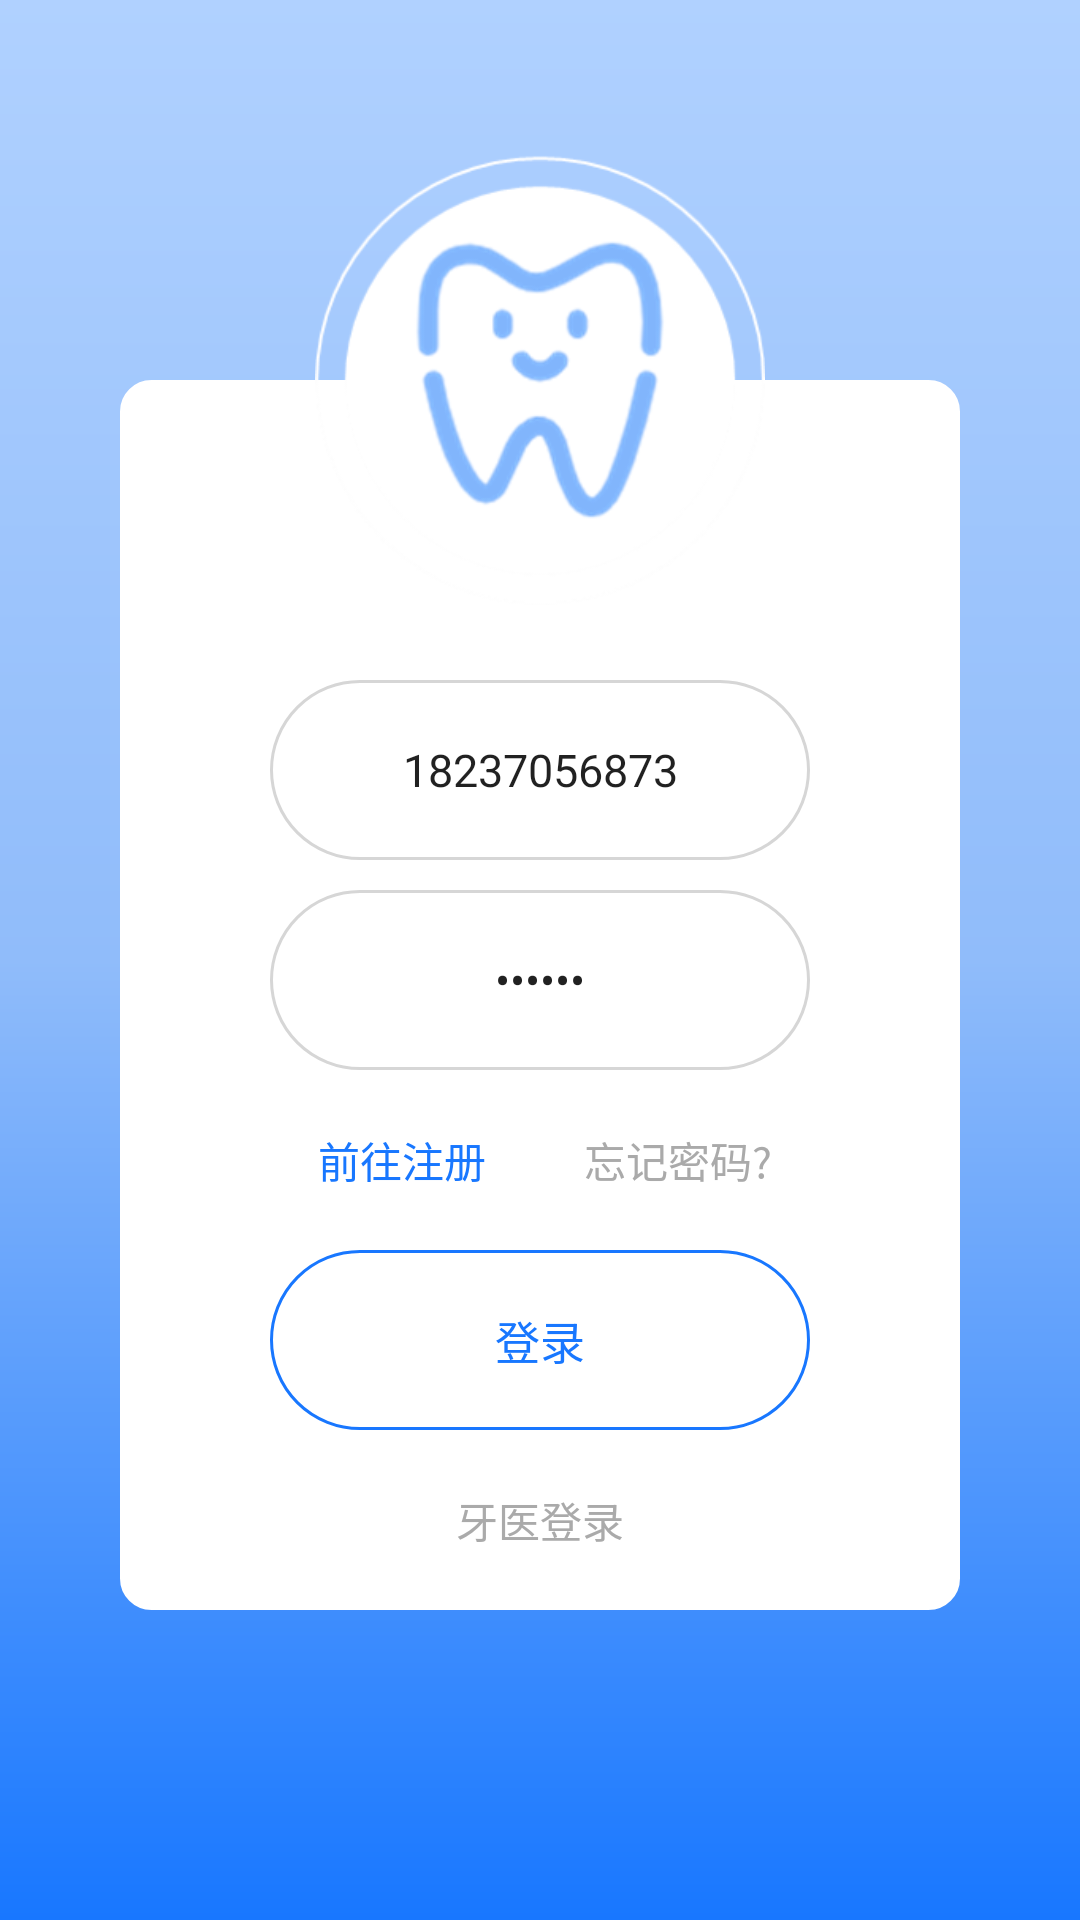

Here is an Android app screen rendered from its layout file. Give the layout XML and the strings, colors and styles it references.
<!-- AndroidManifest.xml: application theme Theme.AppCompat.DayNight.NoActionBar -->
<!-- res/layout/activity_patient_login.xml -->
<?xml version="1.0" encoding="utf-8"?>
<RelativeLayout xmlns:android="http://schemas.android.com/apk/res/android"
    xmlns:app="http://schemas.android.com/apk/res-auto"
    xmlns:tools="http://schemas.android.com/tools"
    android:layout_height="match_parent"
    android:layout_width="match_parent">

    <LinearLayout
        android:layout_width="match_parent"
        android:layout_height="match_parent"
        android:background="@drawable/shape_gradient_login"
        android:orientation="vertical"
        android:paddingLeft="40dp"
        android:paddingRight="40dp">
        <View style="@style/MyView" />

        <RelativeLayout
            android:layout_width="match_parent"
            android:layout_height="wrap_content">

            <LinearLayout
                android:layout_marginTop="75dp"
                android:background="@drawable/shape_radius_background_white"
                android:layout_width="match_parent"
                android:layout_height="wrap_content"
                android:orientation="vertical"
                android:paddingTop="30dp"
                android:paddingLeft="50dp"
                android:paddingRight="50dp"
                android:paddingBottom="10dp">

                
                <EditText
                    android:text="18237056873"
                    android:layout_marginTop="70dp"
                    android:id="@+id/account"
                    style="@style/LREditText"
                    android:background="@drawable/shape_border_down"
                    android:padding="20dp"
                    android:gravity="center"
                    android:layout_height="60dp"
                    android:hint="@string/enter_account"
                    android:maxLength="11"
                    android:textSize="15sp" />

                
                <EditText
                    android:text="123456"
                    android:id="@+id/password"
                    style="@style/LREditText"
                    android:layout_height="60dp"
                    android:background="@drawable/shape_border_down"
                    android:gravity="center"
                    android:hint="@string/enter_password"
                    android:inputType="textPassword"
                    android:maxLength="18"
                    android:textSize="15sp" />



                <LinearLayout
                    android:layout_marginTop="10dp"
                    android:layout_width="match_parent"
                    android:layout_height="wrap_content"
                    android:orientation="horizontal">
                    
                    <Button
                        android:id="@+id/register"
                        style="?android:attr/borderlessButtonStyle"
                        android:layout_width="wrap_content"
                        android:layout_height="@dimen/button_height"
                        android:background="@color/transparent"
                        android:text="前往注册"
                        android:textColor="@color/main_color" />

                    <View style="@style/MyView" />
                    
                    <Button
                        android:id="@+id/forget"
                        style="?android:attr/borderlessButtonStyle"
                        android:layout_width="wrap_content"
                        android:layout_height="@dimen/button_height"
                        android:background="@color/transparent"
                        android:text="@string/forget_password_"
                        android:textColor="@color/light_grey" />


                </LinearLayout>
                
                <Button
                    android:id="@+id/login"
                    style="@style/LRButton"
                    android:layout_height="60dp"
                    android:background="@drawable/shape_border_blue"
                    android:text="@string/login"
                    android:textColor="@color/main_color"
                    android:textSize="15sp" />

                
                <Button
                    android:layout_marginTop="10dp"
                    android:layout_gravity="center"
                    android:id="@+id/replace_login"
                    style="?android:attr/borderlessButtonStyle"
                    android:layout_width="wrap_content"
                    android:layout_height="@dimen/button_height"
                    android:textColor="@color/light_grey"
                    android:background="@color/transparent"
                    android:text="@string/login_doctor" />

            </LinearLayout>

            <LinearLayout
                android:gravity="center"
                android:layout_width="match_parent"
                android:layout_height="wrap_content">
                <ImageView
                    android:layout_gravity="center"
                    android:layout_width="150dp"
                    android:layout_height="150dp"
                    android:background="@mipmap/logo"
                    android:stateListAnimator="@null" />
            </LinearLayout>

        </RelativeLayout>

        <View style="@style/MyView"
            android:layout_weight="2"/>
    </LinearLayout>

</RelativeLayout>
<!-- resources referenced by this layout -->
<resources>
  <color name="light_grey">#aaaaaa</color>
  <color name="main_color">#1877FF</color>
  <color name="transparent">#00000000</color>
  <dimen name="button_height">40dp</dimen>
  <!-- drawable shape_border_blue (drawable) -->
  <?xml version="1.0" encoding="utf-8"?>
  <layer-list xmlns:android="http://schemas.android.com/apk/res/android">
      <item>
          <shape>
              
              <corners android:radius="35dp" />
  
              
              <solid android:color="@color/transparent" />
  
              
              <stroke
                  android:width="@dimen/divider_small"
                  android:color="@color/main_color" />
          </shape>
      </item>
  </layer-list>
  <!-- drawable shape_border_down (drawable) -->
  <?xml version="1.0" encoding="utf-8"?>
  <layer-list xmlns:android="http://schemas.android.com/apk/res/android">
      <item>
          <shape>
              
              <corners android:radius="35dp" />
  
              
              <solid android:color="@color/transparent" />
  
              
              <stroke
                  android:width="@dimen/divider_small"
                  android:color="#D6D6D6" />
          </shape>
      </item>
  </layer-list>
  <!-- drawable shape_gradient_login (drawable) -->
  <?xml version="1.0" encoding="utf-8"?>
  <shape xmlns:android="http://schemas.android.com/apk/res/android">
      <gradient
          android:angle="90"
          android:centerColor="#90BCFA"
          android:endColor="#B0D1FF"
          android:startColor="@color/main_color" />
  </shape>
  <!-- drawable shape_radius_background_white (drawable) -->
  <?xml version="1.0" encoding="utf-8"?>
  <layer-list xmlns:android="http://schemas.android.com/apk/res/android">
      <item>
          <shape>
              
              <corners android:radius="10dp" />
  
              
              <solid android:color="@color/white" />
  
              
              <stroke
                  android:width="@dimen/divider_small"
                  android:color="@color/white" />
          </shape>
      </item>
  </layer-list>
  <!-- mipmap logo: png bitmap (mipmap-mdpi, 32368 bytes) -->
  <string name="enter_account">手机号码</string>
  <string name="enter_password">密码</string>
  <string name="forget_password_">忘记密码?</string>
  <string name="login">登录</string>
  <string name="login_doctor">牙医登录</string>
  <style name="LRButton" parent="@style/Widget.AppCompat.Button.Borderless">
          <item name="android:layout_width">match_parent</item>
          <item name="android:layout_height">@dimen/button_height</item>
          <item name="android:layout_marginTop">@dimen/margin_meddle</item>
      </style>
  <style name="LREditText" parent="Theme.AppCompat.Light">
          
          <item name="android:drawablePadding">@dimen/padding_meddle</item>
          <item name="android:paddingTop">@dimen/padding_meddle</item>
          <item name="android:paddingBottom">@dimen/padding_meddle</item>
          
          <item name="android:lines">1</item>
          <item name="colorControlActivated">@color/main_color</item>
          <item name="colorControlNormal">@color/main_color</item>
          <item name="android:layout_marginTop">@dimen/padding_meddle</item>
          <item name="android:layout_width">match_parent</item>
          <item name="android:layout_height">wrap_content</item>
          
      </style>
  <style name="MyView">
          <item name="android:layout_height">0dp</item>
          <item name="android:layout_width">0dp</item>
          <item name="android:layout_weight">1</item>
      </style>
  <dimen name="divider_small">1dp</dimen>
  <color name="white">#ffffff</color>
  <dimen name="margin_meddle">10dp</dimen>
  <dimen name="padding_meddle">10dp</dimen>
</resources>
